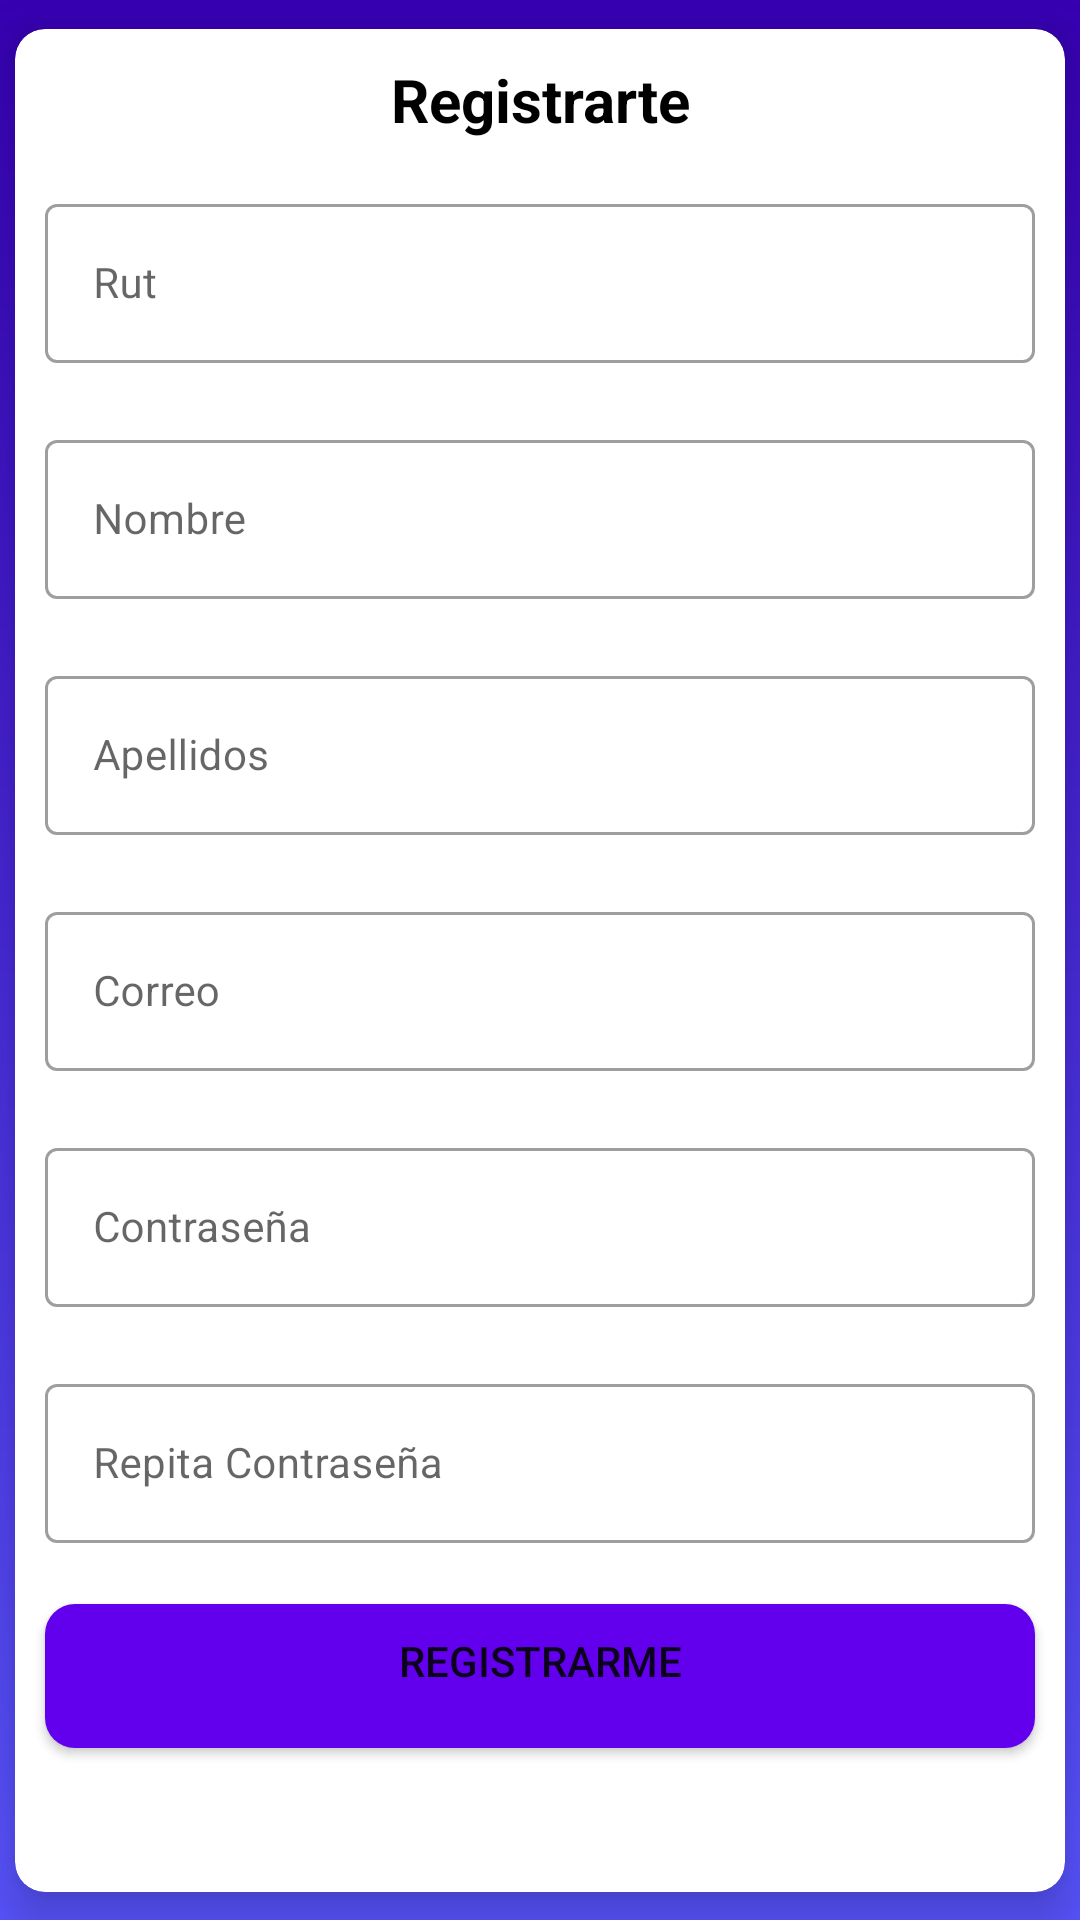

The Android layout XML behind this screen, and the referenced resources:
<!-- AndroidManifest.xml: application theme Theme.PsicoApp -->
<!-- res/layout/activity_register.xml -->
<?xml version="1.0" encoding="utf-8"?>
<androidx.constraintlayout.widget.ConstraintLayout
    xmlns:android="http://schemas.android.com/apk/res/android"
    xmlns:app="http://schemas.android.com/apk/res-auto"
    xmlns:tools="http://schemas.android.com/tools"
    android:background="@drawable/login_degradado"
    android:layout_width="match_parent"
    android:layout_height="match_parent"
    android:orientation="vertical"
    tools:context=".RegisterActivity">

    <androidx.cardview.widget.CardView
        android:layout_width="wrap_content"
        android:layout_height="621dp"
        app:cardElevation="10dp"
        app:cardBackgroundColor="@color/white"
        app:cardCornerRadius="10dp"
        app:layout_constraintBottom_toBottomOf="parent"
        app:layout_constraintEnd_toEndOf="parent"
        app:layout_constraintStart_toStartOf="parent"
        app:layout_constraintTop_toTopOf="parent">

        <LinearLayout
            android:layout_width="350dp"
            android:layout_height="match_parent"
            android:orientation="vertical">

            <TextView
                android:id="@+id/textView3"
                android:layout_width="match_parent"
                android:layout_height="wrap_content"
                android:paddingTop="10dp"
                android:paddingBottom="16dp"
                android:text="@string/registrarte"
                android:textAlignment="center"
                android:textColor="@color/black"
                android:textSize="20sp"
                android:textStyle="bold"
                app:layout_constraintBottom_toTopOf="@+id/editTextRRut" />

            <com.google.android.material.textfield.TextInputLayout
                style="@style/Widget.MaterialComponents.TextInputLayout.OutlinedBox"
                android:layout_width="match_parent"
                android:layout_height="wrap_content"
                android:layout_marginLeft="10dp"
                android:layout_marginRight="10dp"
                android:fadeScrollbars="false"
                android:importantForAutofill="no"
                app:errorEnabled="true"
                app:layout_constraintLeft_toLeftOf="parent"
                app:layout_constraintRight_toRightOf="parent"
                app:layout_constraintTop_toTopOf="parent"
                tools:ignore="TextContrastCheck,TouchTargetSizeCheck">

                <com.google.android.material.textfield.TextInputEditText
                    android:id="@+id/editTextRRut"
                    android:layout_width="match_parent"
                    android:layout_height="wrap_content"
                    android:drawableStart="@drawable/custom_email_icon"
                    android:drawablePadding="12dp"
                    android:hint="@string/rutR"
                    android:inputType="number"
                    android:minHeight="40dp"
                    android:textColor="@color/black"
                    android:textSize="14sp"
                    tools:ignore="TextContrastCheck" />
            </com.google.android.material.textfield.TextInputLayout>

            <com.google.android.material.textfield.TextInputLayout
                style="@style/Widget.MaterialComponents.TextInputLayout.OutlinedBox"
                android:layout_width="match_parent"
                android:layout_height="wrap_content"
                android:layout_marginLeft="10dp"
                android:layout_marginRight="10dp"
                android:fadeScrollbars="false"
                android:importantForAutofill="no"
                app:errorEnabled="true"
                app:layout_constraintLeft_toLeftOf="parent"
                app:layout_constraintRight_toRightOf="parent"
                app:layout_constraintTop_toTopOf="parent"
                tools:ignore="TextContrastCheck,TouchTargetSizeCheck">

                <com.google.android.material.textfield.TextInputEditText
                    android:id="@+id/editTextRNombre"
                    android:layout_width="match_parent"
                    android:layout_height="wrap_content"
                    android:drawableStart="@drawable/custom_person_icon"
                    android:drawablePadding="12dp"
                    android:hint="@string/nombre"
                    android:inputType="text"
                    android:minHeight="40dp"
                    android:textColor="@color/black"
                    android:textSize="14sp"
                    tools:ignore="TextContrastCheck" />
            </com.google.android.material.textfield.TextInputLayout>

            <com.google.android.material.textfield.TextInputLayout
                style="@style/Widget.MaterialComponents.TextInputLayout.OutlinedBox"
                android:layout_width="match_parent"
                android:layout_height="wrap_content"
                android:layout_marginLeft="10dp"
                android:layout_marginRight="10dp"
                android:fadeScrollbars="false"
                android:importantForAutofill="no"
                app:errorEnabled="true"
                app:layout_constraintLeft_toLeftOf="parent"
                app:layout_constraintRight_toRightOf="parent"
                app:layout_constraintTop_toTopOf="parent"
                tools:ignore="TextContrastCheck,TouchTargetSizeCheck">

                <com.google.android.material.textfield.TextInputEditText
                    android:id="@+id/editTextRApellidos"
                    android:layout_width="match_parent"
                    android:layout_height="wrap_content"
                    android:drawableStart="@drawable/custom_person_icon"
                    android:drawablePadding="12dp"
                    android:hint="@string/apellidoR"
                    android:inputType="textPersonName"
                    android:minHeight="40dp"
                    android:textColor="@color/black"
                    android:textSize="14sp"
                    tools:ignore="TextContrastCheck" />
            </com.google.android.material.textfield.TextInputLayout>

            <com.google.android.material.textfield.TextInputLayout
                style="@style/Widget.MaterialComponents.TextInputLayout.OutlinedBox"
                android:layout_width="match_parent"
                android:layout_height="wrap_content"
                android:layout_marginLeft="10dp"
                android:layout_marginRight="10dp"
                android:fadeScrollbars="false"
                android:importantForAutofill="no"
                app:errorEnabled="true"
                app:layout_constraintLeft_toLeftOf="parent"
                app:layout_constraintRight_toRightOf="parent"
                app:layout_constraintTop_toTopOf="parent"
                tools:ignore="TextContrastCheck,TouchTargetSizeCheck">

                <com.google.android.material.textfield.TextInputEditText
                    android:id="@+id/editTextRCorreo"
                    android:layout_width="match_parent"
                    android:layout_height="wrap_content"
                    android:drawableStart="@drawable/custom_email_icon"
                    android:drawablePadding="12dp"
                    android:hint="@string/correo"
                    android:inputType="textPersonName"
                    android:minHeight="40dp"
                    android:textColor="@color/black"
                    android:textSize="14sp"
                    tools:ignore="TextContrastCheck" />
            </com.google.android.material.textfield.TextInputLayout>

            <com.google.android.material.textfield.TextInputLayout
                style="@style/Widget.MaterialComponents.TextInputLayout.OutlinedBox"
                android:layout_width="match_parent"
                android:layout_height="wrap_content"
                android:layout_marginLeft="10dp"
                android:layout_marginRight="10dp"
                android:fadeScrollbars="false"
                android:importantForAutofill="no"
                app:errorEnabled="true"
                app:layout_constraintLeft_toLeftOf="parent"
                app:layout_constraintRight_toRightOf="parent"
                app:layout_constraintTop_toTopOf="parent"
                tools:ignore="TextContrastCheck,TouchTargetSizeCheck">

                <com.google.android.material.textfield.TextInputEditText
                    android:id="@+id/editTextRContraseña"
                    android:layout_width="match_parent"
                    android:layout_height="wrap_content"
                    android:drawableStart="@drawable/custom_lock_icon"
                    android:drawablePadding="12dp"
                    android:hint="@string/contrase_a"
                    android:inputType="textPassword"
                    android:minHeight="40dp"
                    android:textColor="@color/black"
                    android:textSize="14sp"
                    tools:ignore="TextContrastCheck" />
            </com.google.android.material.textfield.TextInputLayout>

            <com.google.android.material.textfield.TextInputLayout
                style="@style/Widget.MaterialComponents.TextInputLayout.OutlinedBox"
                android:layout_width="match_parent"
                android:layout_height="wrap_content"
                android:layout_marginLeft="10dp"
                android:layout_marginRight="10dp"
                android:fadeScrollbars="false"
                android:importantForAutofill="no"
                app:errorEnabled="true"
                app:layout_constraintLeft_toLeftOf="parent"
                app:layout_constraintRight_toRightOf="parent"
                app:layout_constraintTop_toTopOf="parent"
                tools:ignore="TextContrastCheck,TouchTargetSizeCheck">

                <com.google.android.material.textfield.TextInputEditText
                    android:id="@+id/editTextRContraseña2"
                    android:layout_width="match_parent"
                    android:layout_height="wrap_content"
                    android:drawableStart="@drawable/custom_lock_icon"
                    android:drawablePadding="12dp"
                    android:hint="@string/repita_contrase_a"
                    android:inputType="textPassword"
                    android:minHeight="40dp"
                    android:textColor="@color/black"
                    android:textSize="14sp"
                    tools:ignore="TextContrastCheck" />
            </com.google.android.material.textfield.TextInputLayout>

            <Button
                android:id="@+id/buttonRegister"
                android:layout_width="match_parent"
                android:layout_height="wrap_content"
                android:layout_marginLeft="10dp"
                android:layout_marginRight="10dp"
                android:layout_marginBottom="15dp"
                android:background="@drawable/custom_buttonlogin"
                android:minHeight="48dp"
                android:paddingBottom="10dp"
                android:text="@string/registrarme2"
                android:textSize="14sp" />

        </LinearLayout>
    </androidx.cardview.widget.CardView>


</androidx.constraintlayout.widget.ConstraintLayout>
<!-- resources referenced by this layout -->
<resources>
  <color name="black">#FF000000</color>
  <color name="white">#FFFFFFFF</color>
  <!-- drawable custom_buttonlogin (drawable) -->
  <?xml version="1.0" encoding="utf-8"?>
  <shape xmlns:android="http://schemas.android.com/apk/res/android" android:shape="rectangle">
  
      <solid android:color="@color/purple_500"></solid>
      <corners android:radius="10dp"></corners>
  
  </shape>
  <!-- drawable custom_email_icon (drawable) -->
  <?xml version="1.0" encoding="utf-8"?>
  <selector xmlns:android="http://schemas.android.com/apk/res/android">
  
      <item android:state_focused="true" android:drawable="@drawable/ic_email_focused"></item>
      <item android:state_focused="false" android:drawable="@drawable/ic_email"></item>
  
  </selector>
  <!-- drawable custom_person_icon (drawable) -->
  <?xml version="1.0" encoding="utf-8"?>
  <selector xmlns:android="http://schemas.android.com/apk/res/android">
  
      <item android:state_focused="true" android:drawable="@drawable/ic_person_focused"></item>
      <item android:state_focused="false" android:drawable="@drawable/ic_person"></item>
  
  </selector>
  <!-- drawable login_degradado (drawable) -->
  <?xml version="1.0" encoding="utf-8"?>
  <shape
      xmlns:android="http://schemas.android.com/apk/res/android">
      <gradient
          android:startColor="@color/purple_700"
          android:endColor="@color/blue_200"
          android:angle="270" />
  </shape>
  <string name="apellidoR">Apellidos</string>
  <string name="contrase_a">Contraseña</string>
  <string name="correo">Correo</string>
  <string name="nombre">Nombre</string>
  <string name="registrarme2">REGISTRARME</string>
  <string name="registrarte">Registrarte</string>
  <string name="repita_contrase_a">Repita Contraseña</string>
  <string name="rutR">Rut</string>
  <style name="Theme.PsicoApp" parent="Theme.MaterialComponents.DayNight.DarkActionBar">
          
          <item name="colorPrimary">@color/purple_500</item>
          <item name="colorPrimaryVariant">@color/purple_700</item>
          <item name="colorOnPrimary">@color/white</item>
          
          <item name="colorSecondary">@color/teal_200</item>
          <item name="colorSecondaryVariant">@color/teal_700</item>
          <item name="colorOnSecondary">@color/black</item>
          
          <item name="android:statusBarColor" tools:targetApi="l">?attr/colorPrimaryVariant</item>
          
      </style>
  <color name="purple_500">#FF6200EE</color>
  <!-- drawable ic_person (drawable) -->
  <vector xmlns:android="http://schemas.android.com/apk/res/android"
      android:width="24dp"
      android:height="24dp"
      android:viewportWidth="24"
      android:viewportHeight="24">
    <path
        android:fillColor="@color/darker_gray"
        android:pathData="M12,12c2.21,0 4,-1.79 4,-4s-1.79,-4 -4,-4 -4,1.79 -4,4 1.79,4 4,4zM12,14c-2.67,0 -8,1.34 -8,4v2h16v-2c0,-2.66 -5.33,-4 -8,-4z"/>
  </vector>
  <color name="purple_700">#FF3700B3</color>
  <color name="blue_200">#5854FF</color>
  <color name="teal_200">#FF03DAC5</color>
  <color name="teal_700">#FF018786</color>
  <color name="darker_gray">#A9A9A9</color>
</resources>
